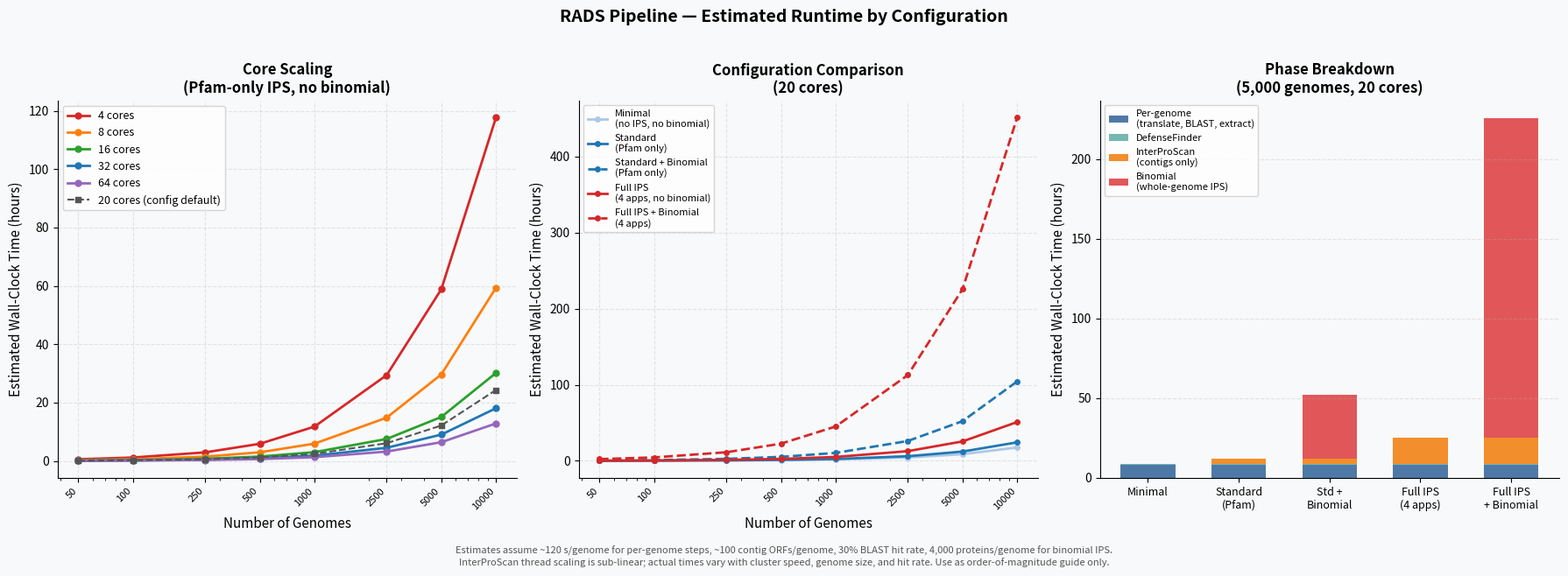

The matplotlib source for this figure: (Note: this script raises an exception after producing the figure.)
"""
Generate a performance estimate figure for RADS pipeline.
Estimates are rough and based on typical HPC workloads; actual times
depend heavily on genome size, BLAST hit rate, and node speed.

Usage:
    python docs/generate_performance_estimate.py
Output:
    docs/performance_estimate.png
"""

import numpy as np
import matplotlib
matplotlib.use("Agg")
import matplotlib.pyplot as plt
import matplotlib.patches as mpatches
from matplotlib.lines import Line2D

# ---------------------------------------------------------------------------
# Timing model (all times in seconds unless noted)
# ---------------------------------------------------------------------------
# Per-genome parallelisable work  (prodigal + diamond makedb + blast + extract steps)
T_PER_GENOME = 120          # seconds per genome

# Global sequential steps (scale weakly with genomes)
T_PRODIGAL_CONTIGS_PER_G = 0.05   # prodigal on extracted contigs
T_DEFENSEFINDER_BASE = 60
T_DEFENSEFINDER_PER_G = 0.3

# InterProScan on contig ORFs only (~100 proteins per genome on average)
# IPS scales roughly linearly with proteins; benefit from threads is limited
# Pfam only (faster):   ~1 min / 1000 proteins at 20 cores
# 4 apps (Pfam+SMART+CDD+SUPERFAMILY): ~5 min / 1000 proteins at 20 cores
CONTIGS_PROTEINS_PER_G = 100       # rough average ORFs in extracted flanking regions
IPS_PFAM_RATE   = 60  / 1000      # sec per protein, 20-core equivalent
IPS_4APPS_RATE  = 300 / 1000      # sec per protein, 20-core equivalent

# Binomial whole-genome InterProScan
# Assumes ~30% of genomes have BLAST hits; ~4000 proteins per genome
HIT_RATE          = 0.30
PROTEINS_PER_GENOME = 4000
BINOMIAL_PFAM_RATE  = IPS_PFAM_RATE
BINOMIAL_4APPS_RATE = IPS_4APPS_RATE

# IPS thread-scaling: diminishing returns above ~8 cores
# We model it as sqrt-ish: effective_rate = rate / min(cores/8, 2.5)
def ips_scale(cores):
    return min(cores / 8, 2.5)

def estimate_hours(n_genomes, cores, ips_4apps=False, binomial=False):
    """Return total estimated wall-clock hours for the pipeline."""
    # --- Parallelisable per-genome phase ---
    t_parallel = (T_PER_GENOME * n_genomes) / cores

    # --- Sequential global phases ---
    t_prodigal_contigs = T_PRODIGAL_CONTIGS_PER_G * n_genomes
    t_df = T_DEFENSEFINDER_BASE + T_DEFENSEFINDER_PER_G * n_genomes

    # InterProScan on contigs
    n_contig_proteins = CONTIGS_PROTEINS_PER_G * n_genomes
    ips_rate = IPS_4APPS_RATE if ips_4apps else IPS_PFAM_RATE
    t_ips = (n_contig_proteins * ips_rate) / ips_scale(cores)

    # Binomial whole-genome InterProScan
    t_binomial = 0
    if binomial:
        n_wg_proteins = HIT_RATE * n_genomes * PROTEINS_PER_GENOME
        t_binomial = (n_wg_proteins * ips_rate) / ips_scale(cores)

    total_seconds = t_parallel + t_prodigal_contigs + t_df + t_ips + t_binomial
    return total_seconds / 3600


def phase_breakdown(n_genomes, cores, ips_4apps=False, binomial=False):
    """Return dict of phase → hours for a stacked bar."""
    t_parallel = (T_PER_GENOME * n_genomes) / cores / 3600

    t_df = (T_DEFENSEFINDER_BASE + T_DEFENSEFINDER_PER_G * n_genomes) / 3600

    n_cp = CONTIGS_PROTEINS_PER_G * n_genomes
    ips_rate = IPS_4APPS_RATE if ips_4apps else IPS_PFAM_RATE
    t_ips = (n_cp * ips_rate) / ips_scale(cores) / 3600

    t_binomial = 0
    if binomial:
        n_wg = HIT_RATE * n_genomes * PROTEINS_PER_GENOME
        t_binomial = (n_wg * ips_rate) / ips_scale(cores) / 3600

    return {
        "Per-genome\n(translate, BLAST, extract)": t_parallel,
        "DefenseFinder": t_df,
        "InterProScan\n(contigs only)": t_ips,
        "Binomial\n(whole-genome IPS)": t_binomial,
    }


# ---------------------------------------------------------------------------
# Plot setup
# ---------------------------------------------------------------------------
genome_range = np.array([50, 100, 250, 500, 1000, 2500, 5000, 10000])
core_counts  = [4, 8, 16, 32, 64]
core_colors  = ["#d62728", "#ff7f0e", "#2ca02c", "#1f77b4", "#9467bd"]

fig, axes = plt.subplots(1, 3, figsize=(18, 6))
fig.patch.set_facecolor("#f8f9fa")
for ax in axes:
    ax.set_facecolor("#f8f9fa")
    ax.spines["top"].set_visible(False)
    ax.spines["right"].set_visible(False)

# ---------------------------------------------------------------------------
# Panel 1 — Scaling with core count (Standard: Pfam only, no binomial)
# ---------------------------------------------------------------------------
ax1 = axes[0]
ax1.set_title("Core Scaling\n(Pfam-only IPS, no binomial)", fontsize=12, fontweight="bold")

for cores, color in zip(core_counts, core_colors):
    times = [estimate_hours(g, cores, ips_4apps=False, binomial=False)
             for g in genome_range]
    ax1.plot(genome_range, times, "o-", color=color, linewidth=2,
             markersize=5, label=f"{cores} cores")

# Shade the 20-core reference used in the paper
times_20 = [estimate_hours(g, 20, ips_4apps=False, binomial=False)
            for g in genome_range]
ax1.plot(genome_range, times_20, "s--", color="#555555", linewidth=1.5,
         markersize=4, label="20 cores (config default)", zorder=5)

ax1.set_xscale("log")
ax1.set_xlabel("Number of Genomes", fontsize=11)
ax1.set_ylabel("Estimated Wall-Clock Time (hours)", fontsize=11)
ax1.legend(fontsize=9, loc="upper left")
ax1.grid(True, alpha=0.3, linestyle="--")
ax1.set_xticks(genome_range)
ax1.set_xticklabels([str(g) for g in genome_range], rotation=45, ha="right", fontsize=8)

# ---------------------------------------------------------------------------
# Panel 2 — Configuration comparison (fixed 20 cores)
# ---------------------------------------------------------------------------
ax2 = axes[1]
ax2.set_title("Configuration Comparison\n(20 cores)", fontsize=12, fontweight="bold")

configs = [
    ("Minimal\n(no IPS, no binomial)",     False, False, "#aec7e8", "-"),
    ("Standard\n(Pfam only)",              False, False, "#1f77b4", "-"),
    ("Standard + Binomial\n(Pfam only)",   False, True,  "#1f77b4", "--"),
    ("Full IPS\n(4 apps, no binomial)",    True,  False, "#d62728", "-"),
    ("Full IPS + Binomial\n(4 apps)",      True,  True,  "#d62728", "--"),
]

for label, ips4, binom, color, ls in configs:
    if label.startswith("Minimal"):
        # Minimal: no IPS at all — only per-genome + DefenseFinder
        times = [(T_PER_GENOME * g / 20 +
                  T_DEFENSEFINDER_BASE + T_DEFENSEFINDER_PER_G * g) / 3600
                 for g in genome_range]
    else:
        times = [estimate_hours(g, 20, ips_4apps=ips4, binomial=binom)
                 for g in genome_range]
    ax2.plot(genome_range, times, linestyle=ls, color=color,
             linewidth=2, marker="o", markersize=4, label=label)

ax2.set_xscale("log")
ax2.set_xlabel("Number of Genomes", fontsize=11)
ax2.set_ylabel("Estimated Wall-Clock Time (hours)", fontsize=11)
ax2.legend(fontsize=8, loc="upper left")
ax2.grid(True, alpha=0.3, linestyle="--")
ax2.set_xticks(genome_range)
ax2.set_xticklabels([str(g) for g in genome_range], rotation=45, ha="right", fontsize=8)

# ---------------------------------------------------------------------------
# Panel 3 — Phase breakdown stacked bar at 20 cores, 5000 genomes
# ---------------------------------------------------------------------------
ax3 = axes[2]
ax3.set_title("Phase Breakdown\n(5,000 genomes, 20 cores)", fontsize=12, fontweight="bold")

bar_configs = [
    ("Minimal",                False, False),
    ("Standard\n(Pfam)",       False, False),
    ("Std +\nBinomial",        False, True),
    ("Full IPS\n(4 apps)",     True,  False),
    ("Full IPS\n+ Binomial",   True,  True),
]

phase_colors = {
    "Per-genome\n(translate, BLAST, extract)": "#4e79a7",
    "DefenseFinder":                            "#76b7b2",
    "InterProScan\n(contigs only)":             "#f28e2b",
    "Binomial\n(whole-genome IPS)":             "#e15759",
}

n_bars = len(bar_configs)
x = np.arange(n_bars)
bar_width = 0.6

bottoms = np.zeros(n_bars)
phase_names = list(phase_colors.keys())

for phase in phase_names:
    values = []
    for label, ips4, binom in bar_configs:
        if label == "Minimal":
            bd = phase_breakdown(5000, 20, ips_4apps=False, binomial=False)
            # In minimal, IPS and binomial are zero
            bd["InterProScan\n(contigs only)"] = 0
            bd["Binomial\n(whole-genome IPS)"] = 0
        else:
            bd = phase_breakdown(5000, 20, ips_4apps=ips4, binomial=binom)
        values.append(bd[phase])
    ax3.bar(x, values, bar_width, bottom=bottoms,
            color=phase_colors[phase], label=phase)
    bottoms += np.array(values)

ax3.set_xticks(x)
ax3.set_xticklabels([c[0] for c in bar_configs], fontsize=9)
ax3.set_ylabel("Estimated Wall-Clock Time (hours)", fontsize=11)
ax3.legend(fontsize=8, loc="upper left", bbox_to_anchor=(0, 1))
ax3.grid(True, alpha=0.3, linestyle="--", axis="y")

# ---------------------------------------------------------------------------
# Footer note
# ---------------------------------------------------------------------------
fig.text(
    0.5, -0.04,
    "Estimates assume ~120 s/genome for per-genome steps, ~100 contig ORFs/genome, "
    "30% BLAST hit rate, 4,000 proteins/genome for binomial IPS.\n"
    "InterProScan thread scaling is sub-linear; actual times vary with cluster speed, "
    "genome size, and hit rate. Use as order-of-magnitude guide only.",
    ha="center", fontsize=8, color="#555555", style="italic"
)

fig.suptitle("RADS Pipeline — Estimated Runtime by Configuration",
             fontsize=14, fontweight="bold", y=1.02)

plt.tight_layout()
out_path = "docs/performance_estimate.png"
plt.savefig(out_path, dpi=150, bbox_inches="tight", facecolor=fig.get_facecolor())
print(f"Saved → {out_path}")
